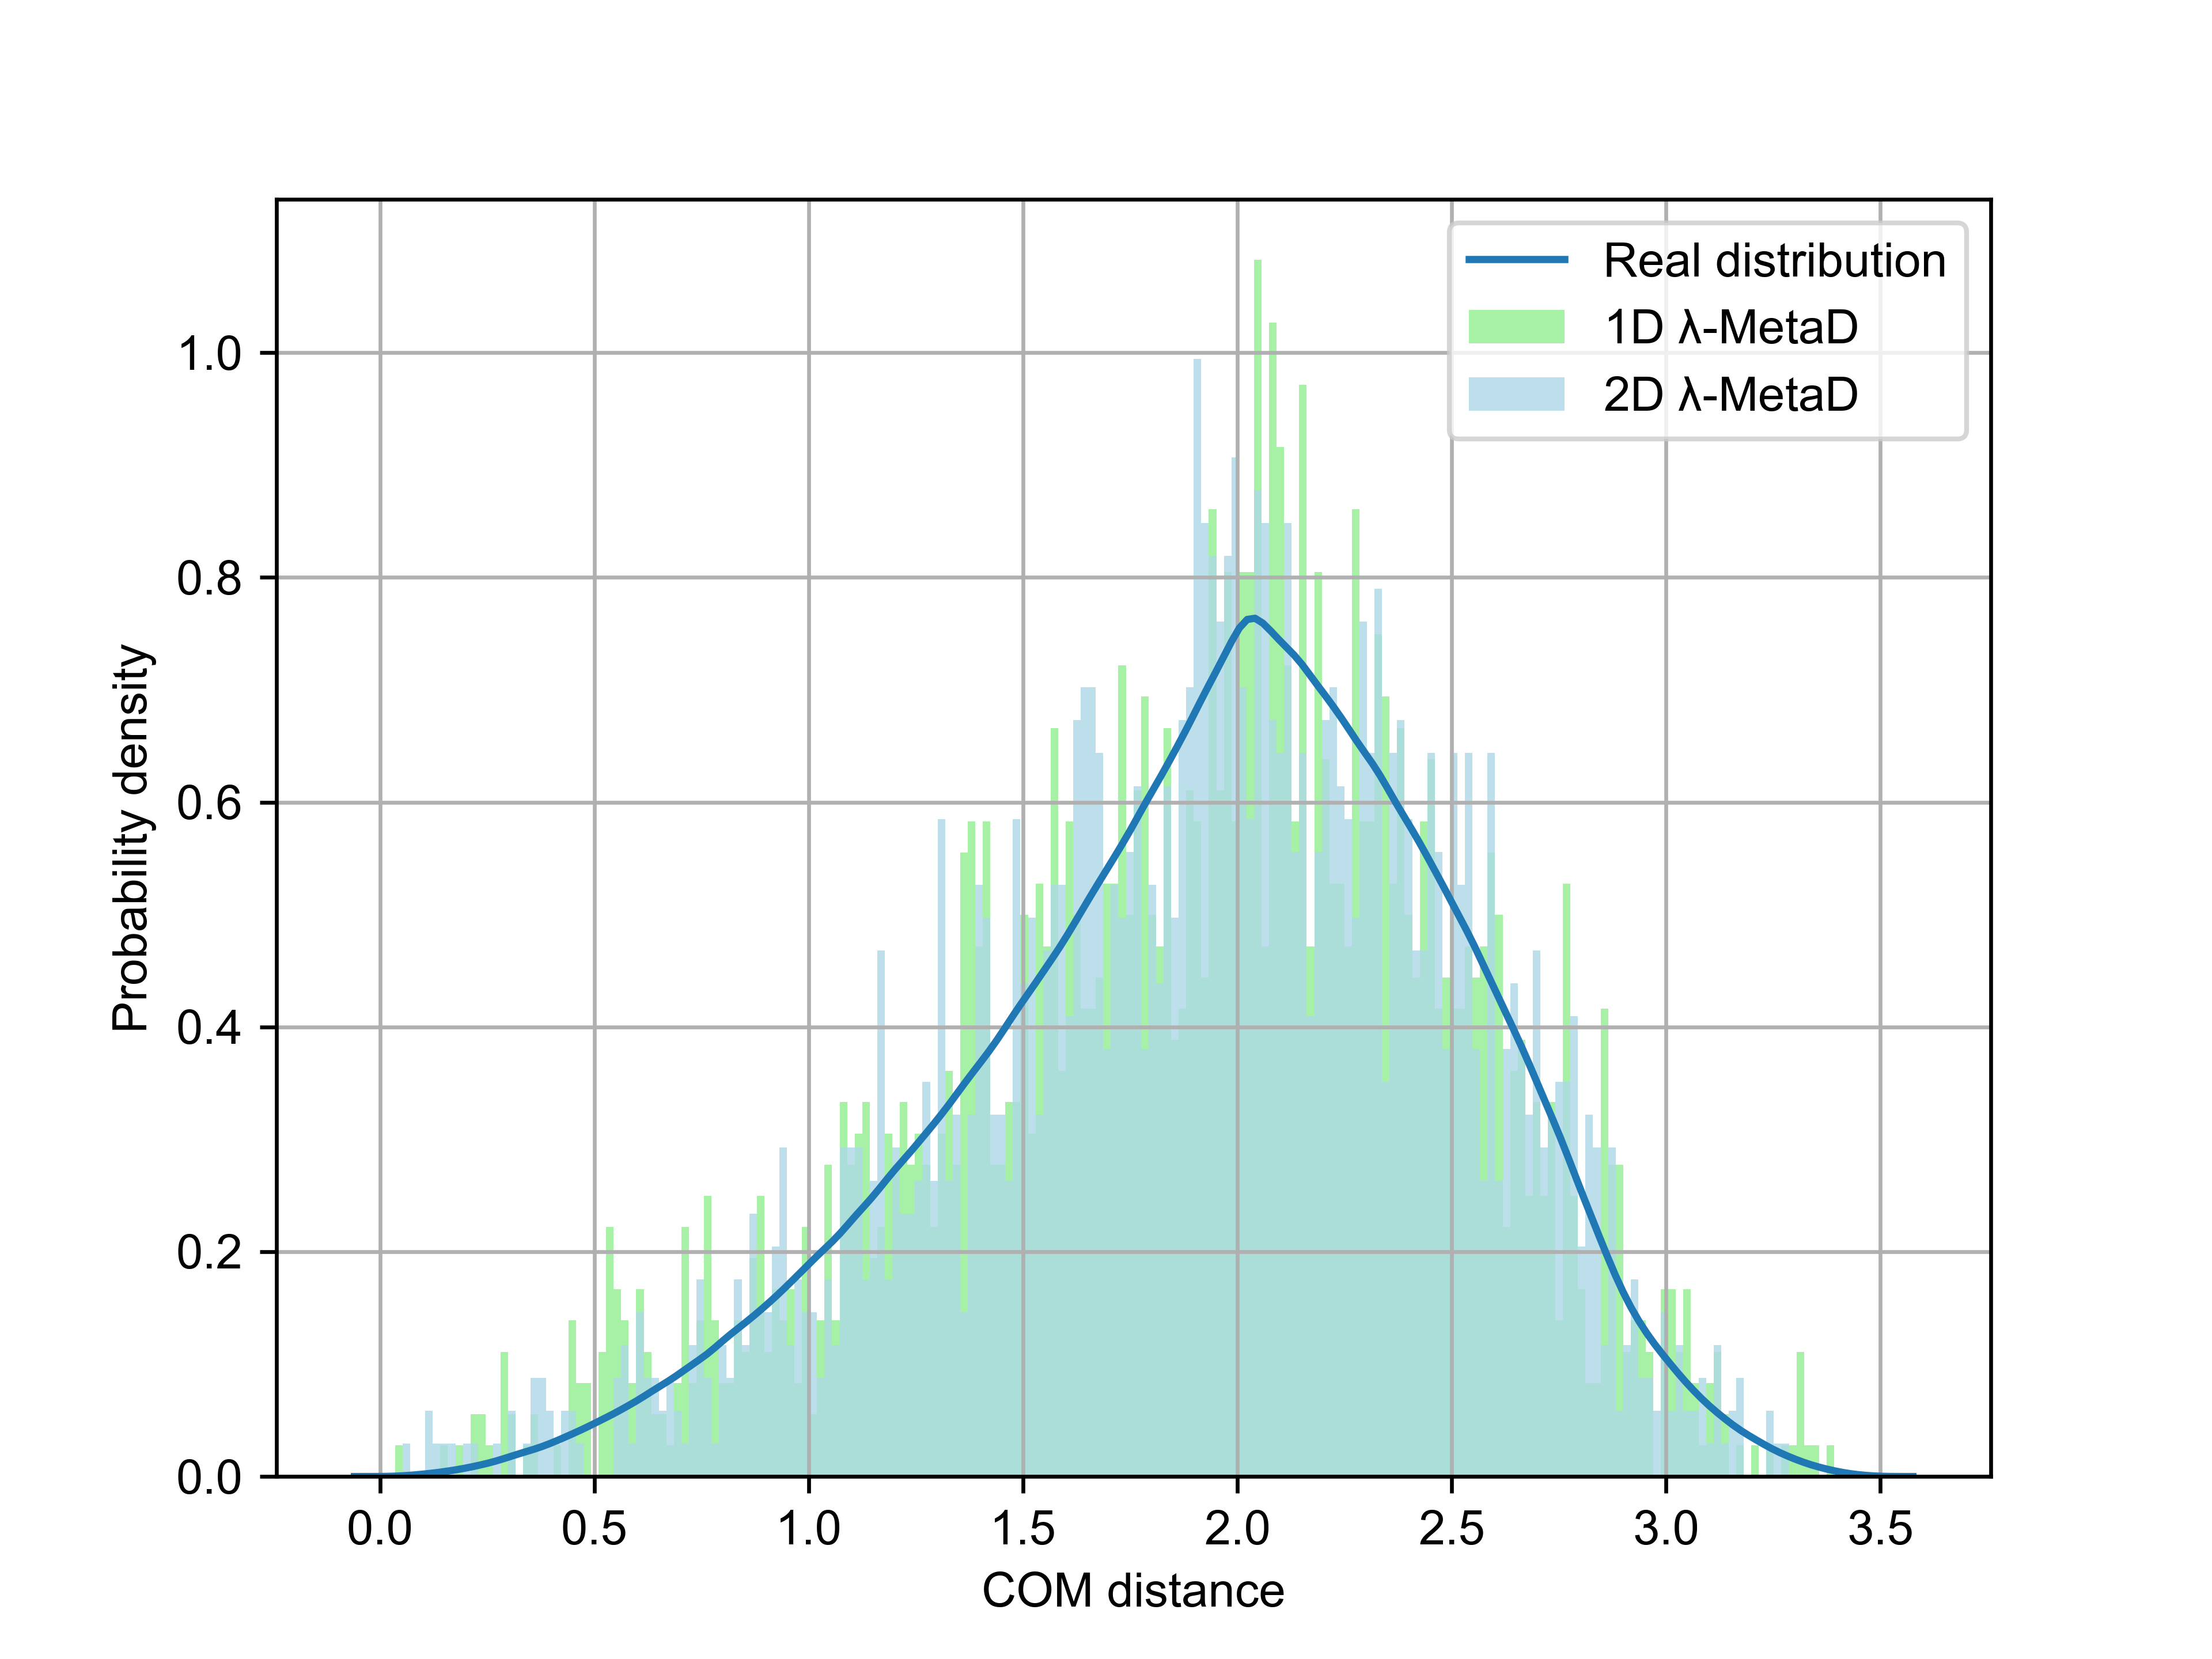

The script that saved this image:
import time
import plumed 
import itertools
import argparse
import numpy as np 
import seaborn as sns
import scipy.stats as stats
import matplotlib.pyplot as plt 
from matplotlib import rc 
from prettytable import PrettyTable
np.random.seed(0)

def initialize():
    parser = argparse.ArgumentParser(
        description='This codes plots the pair distribution function g(r) given the box vectors of the simulation box.'
    )
    parser.add_argument(
        "-v",
        "--vec",
        type=float,
        nargs='+',
        help='The box vectors of a rectangular simulation box.'
    )
    parser.add_argument(
        "-n",
        "--nbins",
        type=int,
        default=200,
        help="The number of bins for the histogram."
    )
    parser.add_argument(
        "-s",
        "--samples",
        type=int,
        default=5000000,
        help="The number of samples drawn from uniform distributions to estimate the real distribution given the box lengths."
    )
    parser.add_argument(
        "-p",
        "--peak",
        choices=['hist', 'kde'],
        default='hist',
        help="The method to estimate the peak position of the input distribution."
    )
    
    arg_parse = parser.parse_args()

    return arg_parse

def find_peak(data, nbins, method):
    """
    data (array-like): The input data
    nbins (n): The number of bins for histograms
    method (str): Two choices: 'hist' or 'kde'
    """
    if method == 'hist':
        hist = np.histogram(data, bins=nbins)
        n_max_idx = list(hist[0]).index(max(hist[0]))
        p = 0.5 * (hist[1][n_max_idx] + hist[1][n_max_idx + 1])
    elif method == 'kde':
        sns.histplot(data, bins=nbins, kde=True)
        xy_data = plt.gca().get_lines()[0].get_xydata()
        x, y = list(np.transpose(xy_data)[0]), list(np.transpose(xy_data)[1])
        p = x[y.index(max(y))]

    return p

if __name__ == "__main__":
    t1 = time.time()
    args = initialize()
    plt.figure()

    rc('font', **{
        'family': 'sans-serif',
        'sans-serif': ['DejaVu Sans'],
        'size': 10
        })
    # Set the font used for MathJax - more on this later
    rc('mathtext', **{'default': 'regular'})
    plt.rc('font', family='Arial')

    # 1. Calculate relevant parameters
    r_max = np.linalg.norm(args.vec) / 2 

    # 2. Read in data and plot q(r) for each simulation.
    data_1 = plumed.read_as_pandas('analysis_1D.dat')
    data_1 = data_1[data_1['lambda']==39]['d']
    hist_1 = plt.hist(data_1, bins=args.nbins, range=[0, r_max], label='1D $\lambda$-MetaD', alpha=0.8, density=True, color='lightgreen')

    data_2 = plumed.read_as_pandas('analysis_2D.dat')
    data_2 = data_2[data_2['lambda']==39]['d']
    hist_2 = plt.hist(data_2, bins=args.nbins, range=[0, r_max], label='2D $\lambda$-MetaD', alpha=0.8, density=True, color='lightblue')

    # 3. Estimate the distribution p(r) corresponding to the given box lengths
    r = []
    for j in range(args.samples):
        r.append(0.5 * np.linalg.norm(np.array(args.vec) * np.random.rand(3)))
            
    # sns.histplot(r, bins=args.nbins, kde=True, stat='density', label='Real distribution')
    sns.kdeplot(r, label='Real distribution')
    plt.xlabel('COM distance')
    plt.ylabel('Probability density')
    plt.grid()
    plt.legend()
    plt.savefig('pair_correlation_fitting.png', dpi=600)

    # Plot with matplotlib but not saved. This is just for later analysis
    hist_3 = plt.hist(r, bins=args.nbins, range=[0, r_max], label='Real distribution', alpha=0.8, zorder=0, density=True)

    # 4. Assess the similarity between different distributions
    print('\nComparison of the distribution from each simulation with the reference')
    print('======================================================================')
    
    # 4-1: Estimate the peak positions
    print(f'The theoretical peak position is at {min(args.vec) / 2:.3f} nm.')
    peak_1 = find_peak(data_1, args.nbins, args.peak)
    peak_2 = find_peak(data_2, args.nbins, args.peak)

    # 4-2. K-S tests
    d_1, p_1 = stats.ks_2samp(r, data_1)
    d_2, p_2 = stats.ks_2samp(r, data_2)

    # 4-3. RMSE calculation
    RMSE_1 = np.sqrt(np.sum((hist_1[0] - hist_3[0]) ** 2)) / len(hist_1[0])
    RMSE_2 = np.sqrt(np.sum((hist_2[0] - hist_3[0]) ** 2)) / len(hist_2[0])
    
    if p_1 >= 0.05:
        r_1 = 'Consistent'
    else:
        r_1 = 'Inconsistent'
    
    if p_2 >= 0.05:
        r_2 = 'Consistent'
    else:
        r_2 = 'Inconsistent'

    x = PrettyTable()
    x.field_names = ['Simulation', 'Peak position', 'RMSE', 'D-statistics', 'p-value', 'Conclusion']
    x.add_row(['1D lambda-MetaD', f'{peak_1:.3f}', f'{RMSE_1:.5f}', f'{d_1:.3f}', f'{p_1:.3f}', f'{r_1}'])
    x.add_row(['2D lambda-MetaD', f'{peak_2:.3f}', f'{RMSE_2:.5f}', f'{d_2:.3f}', f'{p_2:.3f}', f'{r_2}'])
    print(x)
    